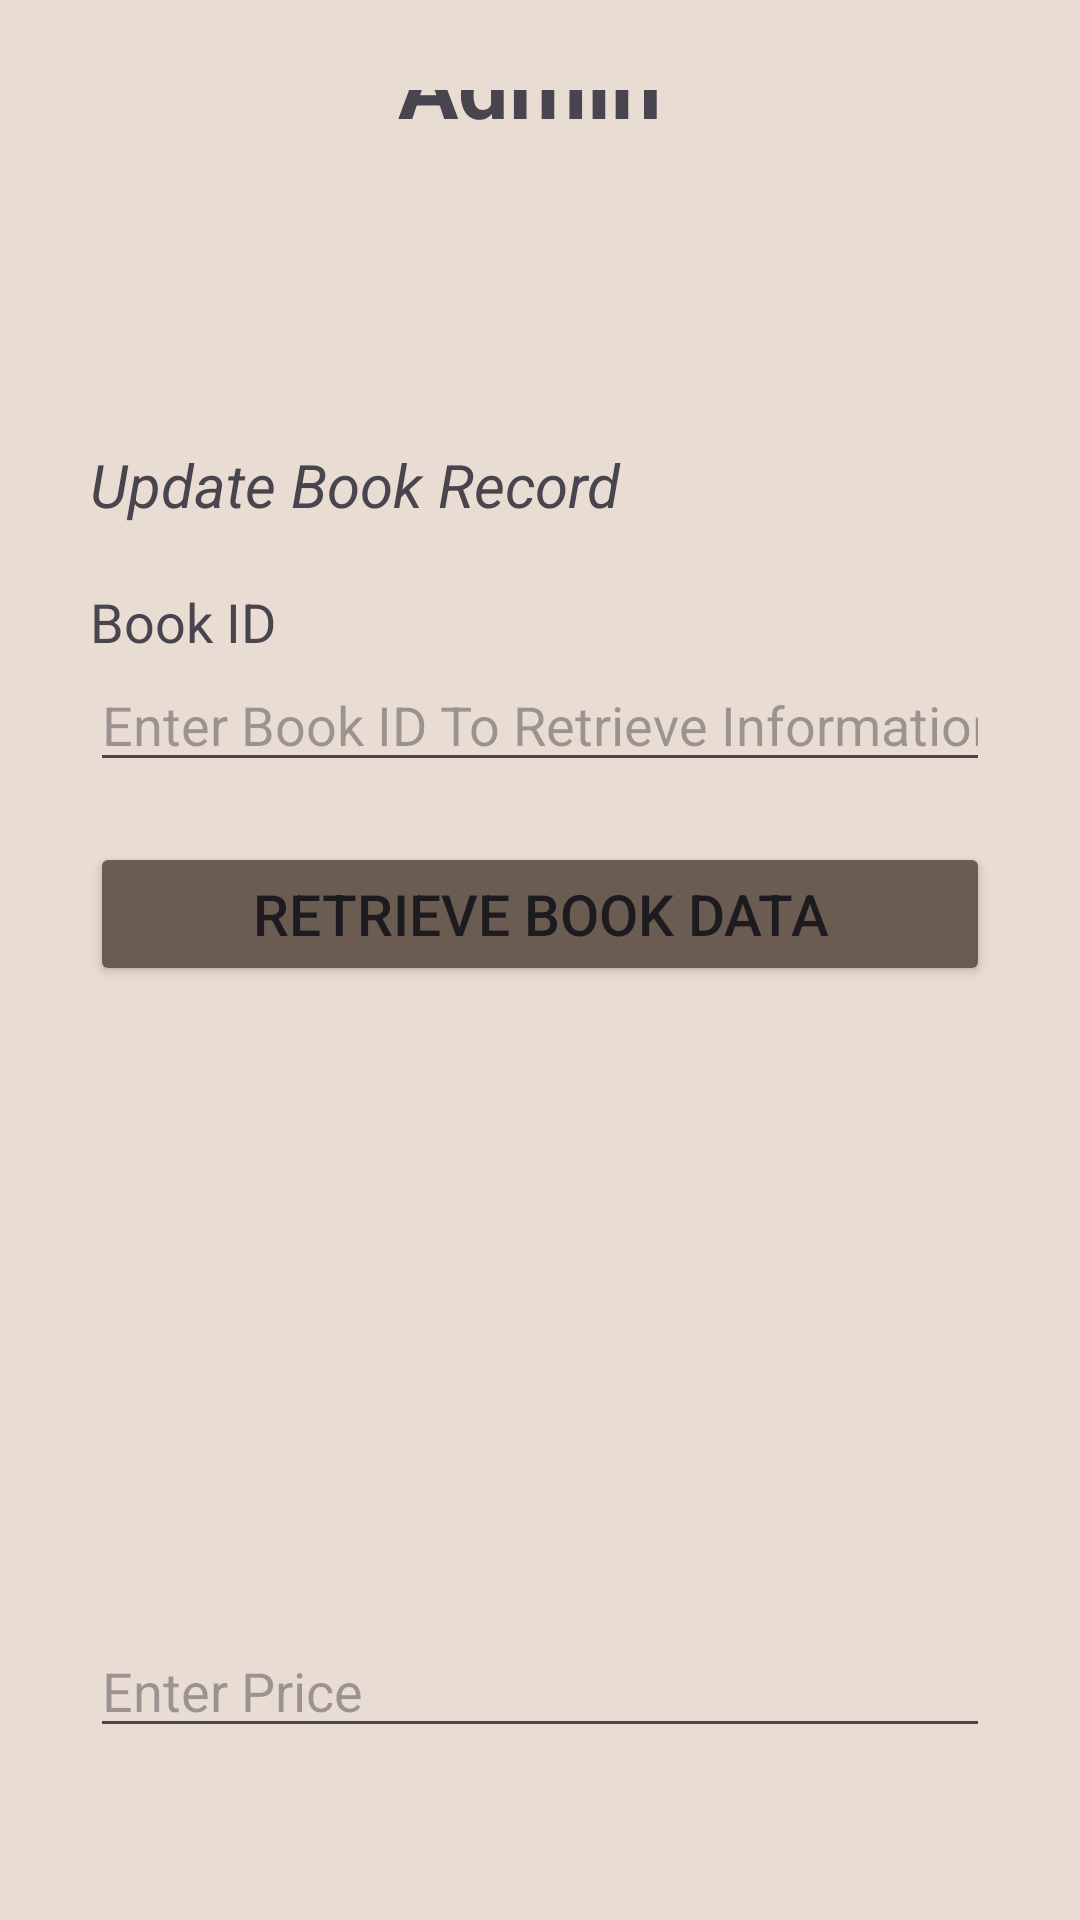

Android layout source for this screen:
<!-- AndroidManifest.xml: application theme Theme.Kuttob -->
<!-- res/layout/activity_kuttob_admin_update.xml -->
<?xml version="1.0" encoding="utf-8"?>
<LinearLayout xmlns:android="http://schemas.android.com/apk/res/android"
    xmlns:app="http://schemas.android.com/apk/res-auto"
    xmlns:tools="http://schemas.android.com/tools"
    android:id="@+id/main"
    android:layout_width="match_parent"
    android:layout_height="match_parent"
    android:orientation="vertical"
    android:gravity="center"
    android:background="#e9ddd3"
    android:padding="30dp"
    tools:context=".kuttob_admin_update">

    <TextView
        android:id="@+id/admin_title"
        android:layout_width="match_parent"
        android:layout_height="wrap_content"
        android:text="Admin "
        android:gravity="center"
        android:textSize="30dp"
        android:textStyle="bold"
        android:layout_marginBottom="100dp"/>

    <TextView
        android:id="@+id/updaterecord"
        android:layout_width="match_parent"
        android:layout_height="wrap_content"
        android:textStyle="italic"
        android:textSize="20dp"
        android:layout_marginBottom="20dp"
        android:text="Update Book Record" />

    <TextView
        android:id="@+id/book_retrieveID_title"
        android:layout_width="match_parent"
        android:layout_height="wrap_content"
        android:textSize="18dp"
        android:text="Book ID" />

    <EditText
        android:id="@+id/book_retrieve_ID"
        android:layout_width="match_parent"
        android:layout_height="wrap_content"
        android:inputType="text"
        android:layout_marginBottom="20dp"
        android:hint="Enter Book ID To Retrieve Information" />

    <Button
        android:id="@+id/retbook"
        android:layout_width="match_parent"
        android:layout_height="wrap_content"
        android:layout_marginBottom="20dp"
        android:backgroundTint="#6A5C51"
        android:text="Retrieve Book Data"
        android:textSize="19dp" />


    <TextView
        android:id="@+id/name2"
        android:layout_width="match_parent"
        android:layout_height="wrap_content"
        android:textSize="19dp"
        android:padding="10dp"
        android:text="" />

    <TextView
        android:id="@+id/author2"
        android:layout_width="match_parent"
        android:layout_height="wrap_content"
        android:textSize="19dp"
        android:padding="10dp"
        android:text="" />

    <TextView
        android:id="@+id/category2"
        android:layout_width="match_parent"
        android:layout_height="wrap_content"
        android:textSize="19dp"
        android:padding="10dp"
        android:text="" />

    <TextView
        android:id="@+id/pages2"
        android:layout_width="match_parent"
        android:layout_height="wrap_content"
        android:textSize="19dp"
        android:padding="10dp"
        android:text="" />

    <EditText
        android:id="@+id/price2"
        android:layout_width="match_parent"
        android:layout_height="wrap_content"
        android:inputType="text"
        android:layout_marginTop="10dp"
        android:hint="Enter Price " />

    <Button
        android:id="@+id/update2"
        android:layout_width="match_parent"
        android:layout_height="wrap_content"
        android:backgroundTint="#6A5C51"
        android:layout_marginTop="50dp"
        android:textSize="19dp"
        android:text="Update" />

</LinearLayout>
<!-- resources referenced by this layout -->
<resources>
  <style name="Theme.Kuttob" parent="Base.Theme.Kuttob" />
  <style name="Base.Theme.Kuttob" parent="Theme.Material3.DayNight.NoActionBar">
          
          
      </style>
</resources>
